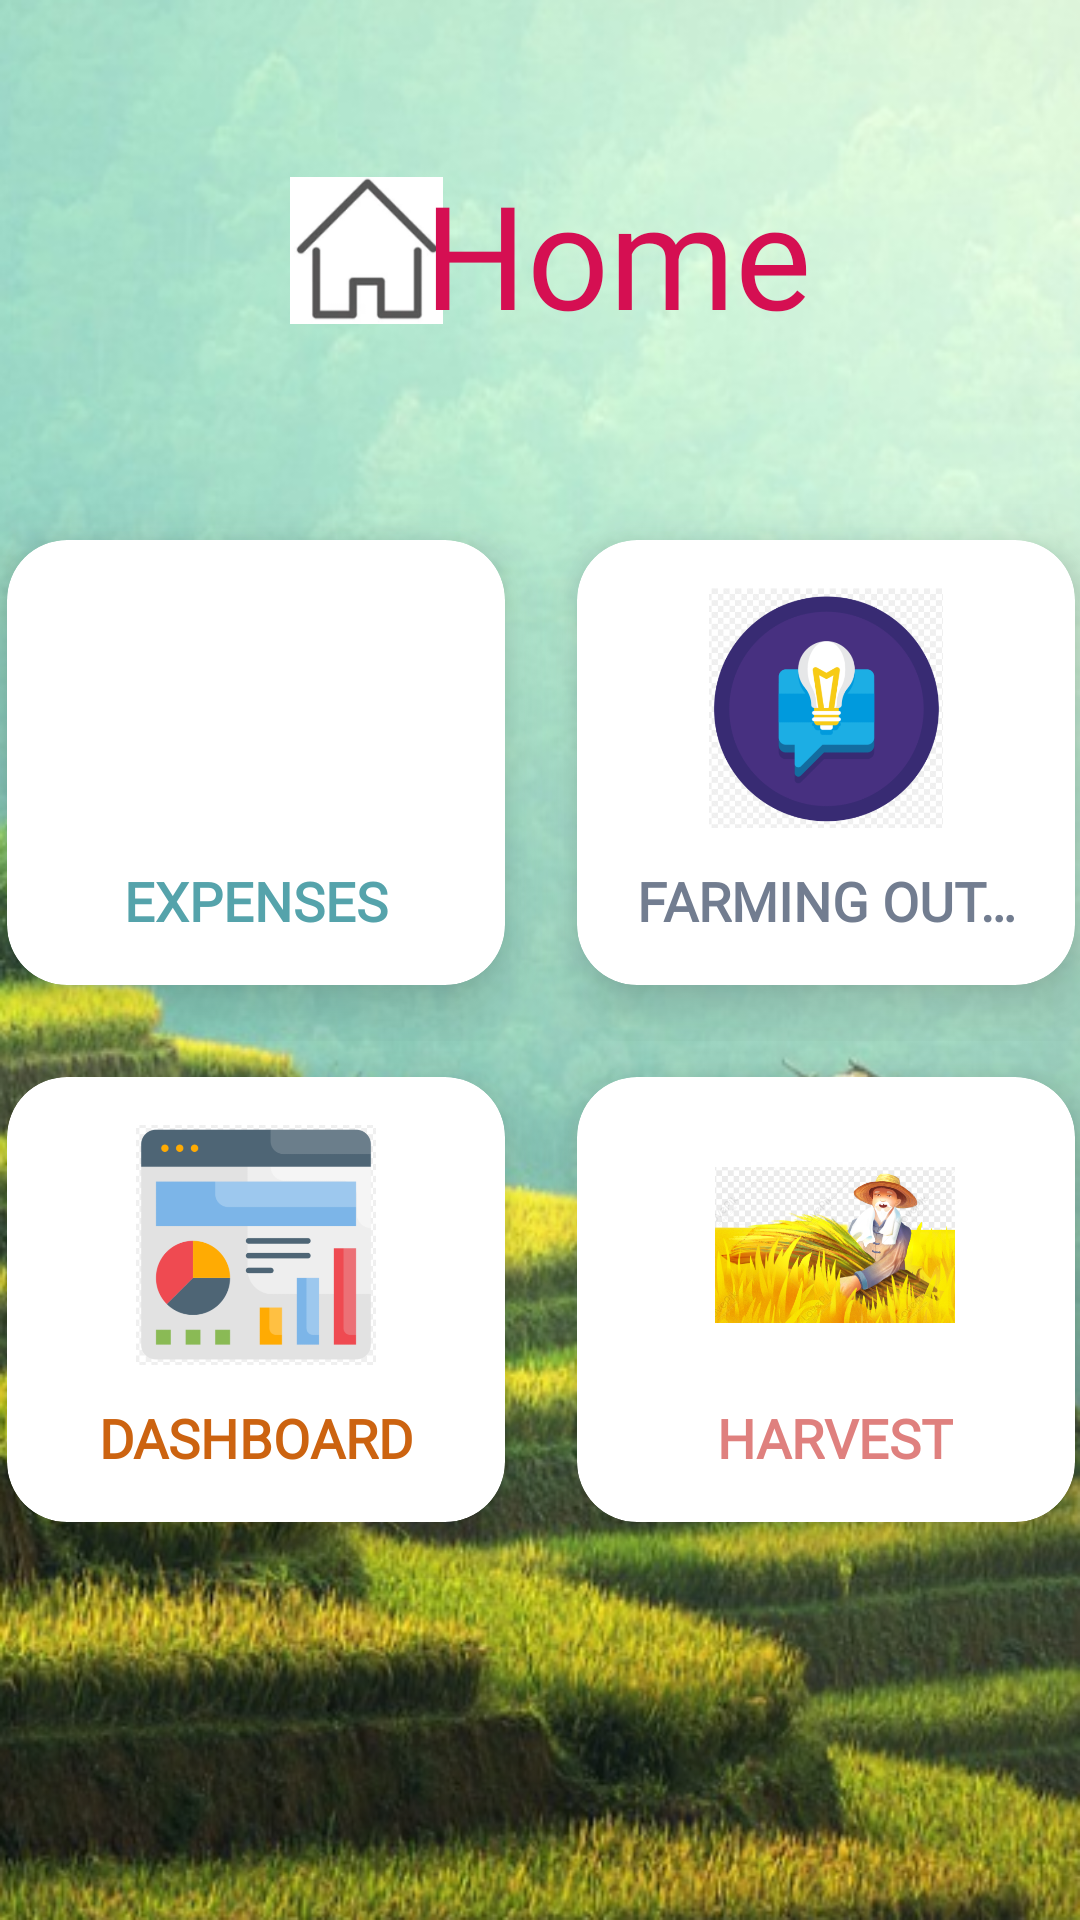

Layout XML and referenced resources for this Android screen:
<!-- AndroidManifest.xml: application theme Theme.FarmingApp -->
<!-- res/layout/homepage.xml -->
<?xml version="1.0" encoding="utf-8"?>
<RelativeLayout xmlns:android="http://schemas.android.com/apk/res/android"
    xmlns:app="http://schemas.android.com/apk/res-auto"
    xmlns:tools="http://schemas.android.com/tools"
    android:layout_width="match_parent"
    android:layout_height="match_parent"
    android:background="@drawable/bg11">

    <ScrollView
        android:layout_width="match_parent"
        android:layout_height="match_parent">

        <androidx.constraintlayout.widget.ConstraintLayout
            android:layout_width="match_parent"
            android:layout_height="match_parent"
            android:orientation="vertical">

            <ImageView
                android:id="@+id/imageView3"
                android:layout_width="51dp"
                android:layout_height="63dp"
                app:layout_constraintBottom_toBottomOf="parent"
                app:layout_constraintEnd_toEndOf="parent"
                app:layout_constraintHorizontal_bias="0.313"
                app:layout_constraintStart_toStartOf="parent"
                app:layout_constraintTop_toTopOf="parent"
                app:layout_constraintVertical_bias="0.112"
                app:srcCompat="@drawable/home" />

            <LinearLayout
                android:id="@+id/gridLayout"
                android:layout_width="380dp"
                android:layout_height="358dp"
                android:layout_marginTop="168dp"
                android:alignmentMode="alignMargins"
                android:orientation="vertical"
                app:layout_constraintEnd_toEndOf="parent"
                app:layout_constraintStart_toStartOf="parent"
                app:layout_constraintTop_toTopOf="parent">

                <LinearLayout
                    android:layout_width="match_parent"
                    android:layout_height="0dp"
                    android:layout_weight="1">

                    <androidx.cardview.widget.CardView
                        android:id="@+id/cvNeedHelp"
                        android:layout_width="0dp"
                        android:layout_height="wrap_content"
                        android:layout_margin="12dp"
                        android:layout_weight="1"
                        app:cardCornerRadius="20dp"
                        app:cardElevation="12dp"
                        app:cardMaxElevation="12dp">

                        <LinearLayout
                            android:id="@+id/expense"
                            android:layout_width="match_parent"
                            android:layout_height="match_parent"
                            android:background="@drawable/styles"
                            android:gravity="center"
                            android:orientation="vertical"
                            android:padding="16dp">

                            <ImageView
                                android:layout_width="80dp"
                                android:layout_height="80dp"
                                android:src="@drawable/expense" />

                            <TextView
                                android:layout_width="wrap_content"
                                android:layout_height="wrap_content"
                                android:layout_marginTop="12dp"
                                android:fontFamily="@font/product_sans_regular"
                                android:text="EXPENSES"
                                android:textColor="#55A3AB"
                                android:textSize="18dp"
                                android:textStyle="bold" />

                        </LinearLayout>

                    </androidx.cardview.widget.CardView>

                    <androidx.cardview.widget.CardView
                        android:id="@+id/cvVaccine"
                        android:layout_width="0dp"
                        android:layout_height="wrap_content"
                        android:layout_margin="12dp"
                        android:layout_weight="1"
                        app:cardCornerRadius="20dp"
                        app:cardElevation="12dp"
                        app:cardMaxElevation="12dp">

                        <LinearLayout
                            android:layout_width="match_parent"
                            android:layout_height="match_parent"
                            android:gravity="center"
                            android:orientation="vertical"
                            android:padding="16dp">

                            <ImageView
                                android:layout_width="80dp"
                                android:layout_height="80dp"
                                android:src="@drawable/suggestion" />

                            <TextView
                                android:id="@+id/farmingOutput"
                                android:layout_width="wrap_content"
                                android:layout_height="wrap_content"
                                android:layout_marginTop="12dp"
                                android:ellipsize="end"
                                android:fontFamily="@font/product_sans_regular"
                                android:maxLines="1"
                                android:text="FARMING OUTPUT"
                                android:textAlignment="center"
                                android:textColor="#727D90"
                                android:textSize="18dp"
                                android:textStyle="bold" />

                        </LinearLayout>

                    </androidx.cardview.widget.CardView>

                </LinearLayout>

                <LinearLayout
                    android:layout_width="match_parent"
                    android:layout_height="0dp"
                    android:layout_weight="1">

                    <androidx.cardview.widget.CardView
                        android:id="@+id/cvCovidTracker"
                        android:layout_width="0dp"
                        android:layout_height="wrap_content"
                        android:layout_rowWeight="1"
                        android:layout_columnWeight="1"
                        android:layout_margin="12dp"
                        android:layout_weight="1"
                        app:cardCornerRadius="20dp"
                        app:cardElevation="12dp"
                        app:cardMaxElevation="12dp">

                        <LinearLayout
                            android:layout_width="match_parent"
                            android:layout_height="match_parent"
                            android:gravity="center"
                            android:orientation="vertical"
                            android:padding="16dp">

                            <ImageView
                                android:layout_width="80dp"
                                android:layout_height="80dp"
                                android:src="@drawable/dashboard" />

                            <TextView
                                android:id="@+id/dashboard"
                                android:layout_width="wrap_content"
                                android:layout_height="wrap_content"
                                android:layout_marginTop="12dp"
                                android:fontFamily="@font/product_sans_regular"
                                android:text="DASHBOARD"
                                android:textColor="#CC6310"
                                android:textSize="18dp"
                                android:textStyle="bold" />

                        </LinearLayout>

                    </androidx.cardview.widget.CardView>

                    <androidx.cardview.widget.CardView
                        android:id="@+id/cvVolunteer"
                        android:layout_width="0dp"
                        android:layout_height="wrap_content"
                        android:layout_margin="12dp"
                        android:layout_weight="1"
                        app:cardCornerRadius="20dp"
                        app:cardElevation="12dp"
                        app:cardMaxElevation="12dp">

                        <LinearLayout
                            android:layout_width="172dp"
                            android:layout_height="match_parent"
                            android:gravity="center"
                            android:orientation="vertical"
                            android:padding="16dp">

                            <ImageView
                                android:layout_width="80dp"
                                android:layout_height="80dp"
                                android:src="@drawable/harvest" />

                            <TextView
                                android:id="@+id/harvest"
                                android:layout_width="wrap_content"
                                android:layout_height="wrap_content"
                                android:layout_marginTop="12dp"
                                android:fontFamily="@font/product_sans_regular"
                                android:text="HARVEST"
                                android:textColor="#DF807E"
                                android:textSize="18dp"
                                android:textStyle="bold" />


                        </LinearLayout>

                    </androidx.cardview.widget.CardView>

                </LinearLayout>


            </LinearLayout>

            <TextView
                android:id="@+id/welcome"
                android:layout_width="wrap_content"
                android:layout_height="wrap_content"
                android:fontFamily="@font/amarante"
                android:text="Home"
                android:textColor="@color/dark_pink"
                android:textSize="48sp"
                app:layout_constraintBottom_toTopOf="@+id/gridLayout"
                app:layout_constraintEnd_toEndOf="parent"
                app:layout_constraintHorizontal_bias="0.612"
                app:layout_constraintStart_toStartOf="parent"
                app:layout_constraintTop_toTopOf="parent"
                app:layout_constraintVertical_bias="0.504" />

        </androidx.constraintlayout.widget.ConstraintLayout>
    </ScrollView>
</RelativeLayout>
<!-- resources referenced by this layout -->
<resources>
  <color name="dark_pink">#D50F52</color>
  <!-- drawable bg11: png bitmap (drawable, 552786 bytes) -->
  <!-- drawable dashboard: png bitmap (drawable, 24236 bytes) -->
  <!-- drawable harvest: png bitmap (drawable, 273132 bytes) -->
  <!-- drawable home: png bitmap (drawable, 8863 bytes) -->
  <!-- drawable suggestion: png bitmap (drawable, 54818 bytes) -->
  <style name="Theme.FarmingApp" parent="Base.Theme.FarmingApp" />
  <style name="Base.Theme.FarmingApp" parent="Theme.Material3.DayNight.NoActionBar">
          
          
      </style>
</resources>
